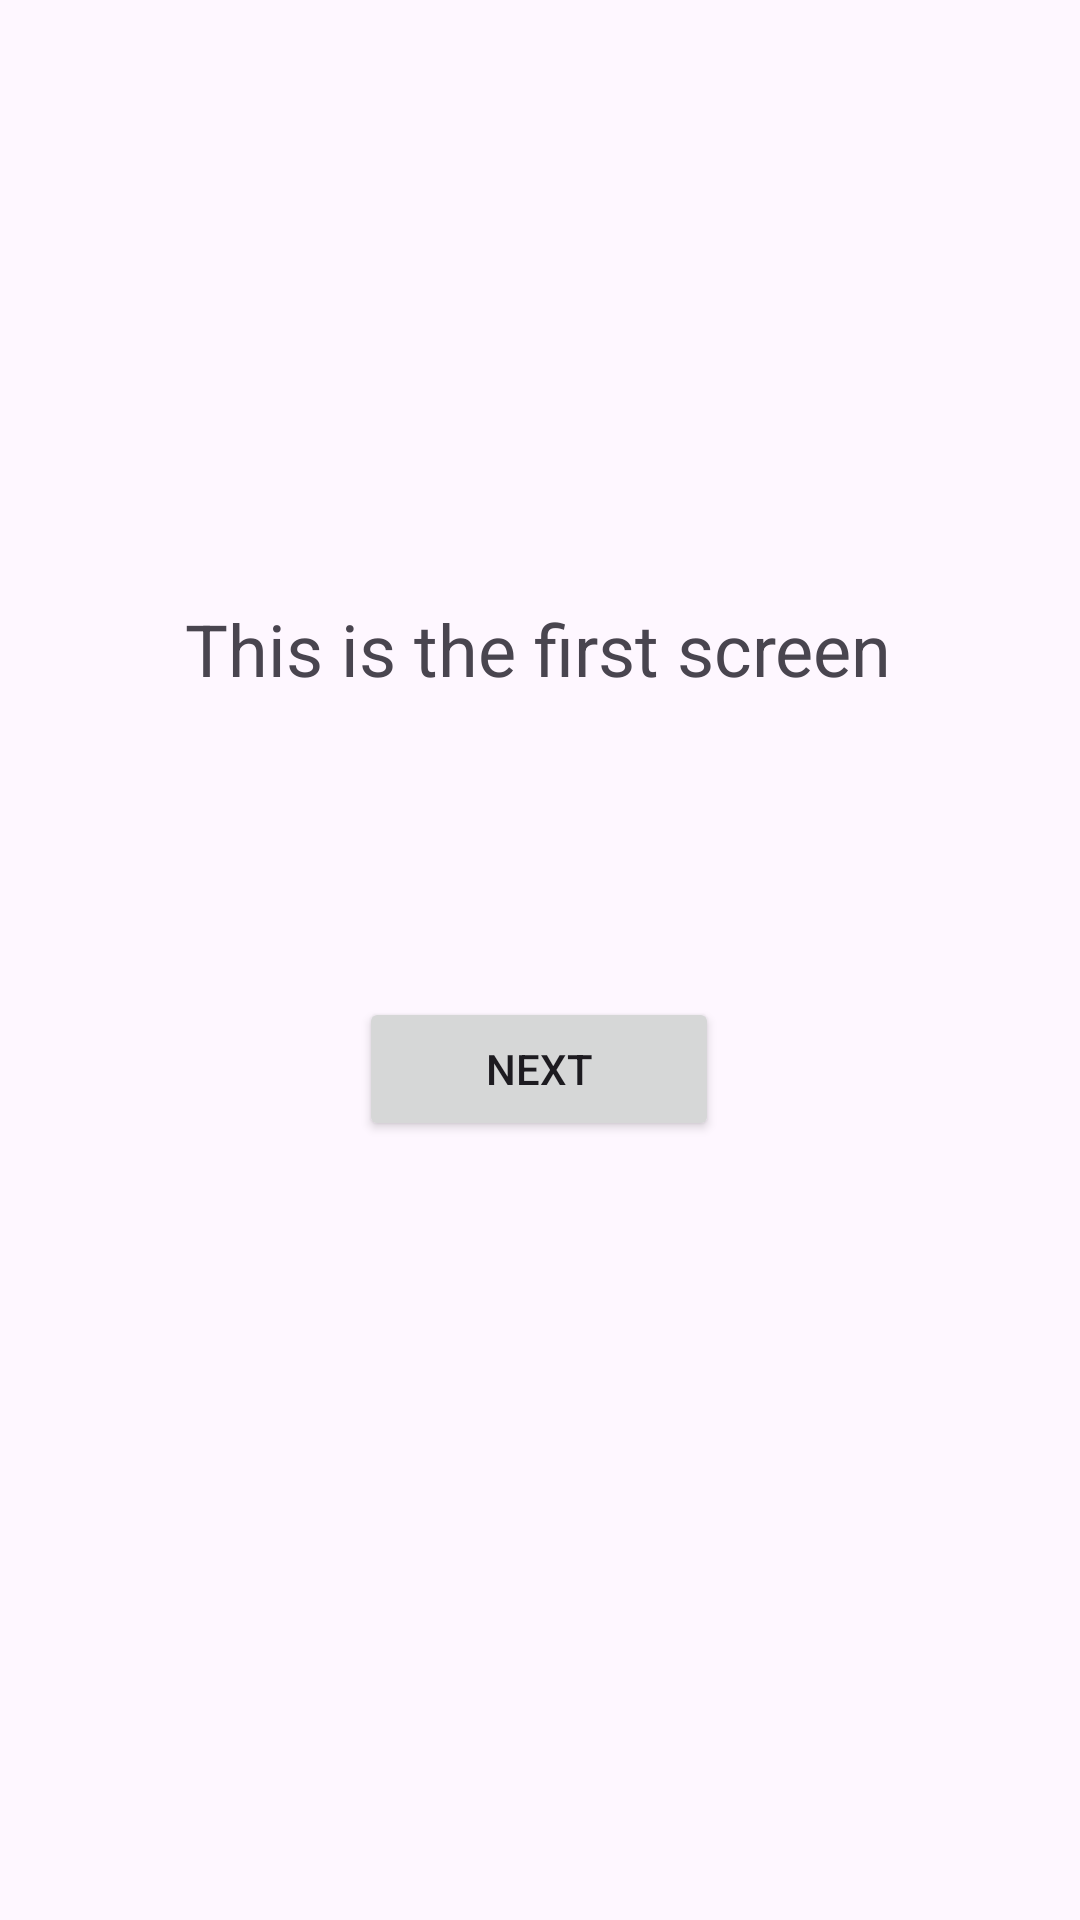

Android layout source for this screen:
<!-- AndroidManifest.xml: application theme Theme.Sandbox2 -->
<!-- res/layout/activity_main.xml -->
<?xml version="1.0" encoding="utf-8"?>
<androidx.constraintlayout.widget.ConstraintLayout xmlns:android="http://schemas.android.com/apk/res/android"
    xmlns:app="http://schemas.android.com/apk/res-auto"
    xmlns:tools="http://schemas.android.com/tools"
    android:id="@+id/frameLayout"
    android:layout_width="match_parent"
    android:layout_height="match_parent"
    tools:context=".MainActivity">

    <Button
        android:id="@+id/btnToSecondScreen"
        android:layout_width="120dp"
        android:layout_height="wrap_content"
        android:layout_marginStart="160dp"
        android:layout_marginTop="100dp"
        android:layout_marginEnd="160dp"
        android:text="@string/next"
        app:layout_constraintEnd_toEndOf="parent"
        app:layout_constraintHorizontal_bias="0.507"
        app:layout_constraintStart_toStartOf="parent"
        app:layout_constraintTop_toBottomOf="@+id/textView2" />

    <TextView
        android:id="@+id/textView2"
        android:layout_width="wrap_content"
        android:layout_height="wrap_content"
        android:layout_marginStart="87dp"
        android:layout_marginTop="200dp"
        android:layout_marginEnd="88dp"
        android:text="This is the first screen"
        android:textSize="24sp"
        app:layout_constraintEnd_toEndOf="parent"
        app:layout_constraintStart_toStartOf="parent"
        app:layout_constraintTop_toTopOf="parent" />

    <TextView
        android:id="@+id/textView4"
        android:layout_width="wrap_content"
        android:layout_height="wrap_content"
        android:layout_marginStart="194dp"
        android:layout_marginTop="80dp"
        android:layout_marginEnd="195dp"
        android:text="1"
        android:textSize="40sp"
        app:layout_constraintEnd_toEndOf="parent"
        app:layout_constraintStart_toStartOf="parent"
        app:layout_constraintTop_toTopOf="parent" />

</androidx.constraintlayout.widget.ConstraintLayout>
<!-- resources referenced by this layout -->
<resources>
  <string name="next">Next</string>
  <style name="Theme.Sandbox2" parent="Base.Theme.Sandbox2" />
  <style name="Base.Theme.Sandbox2" parent="Theme.Material3.DayNight.NoActionBar">
          
          
      </style>
</resources>
